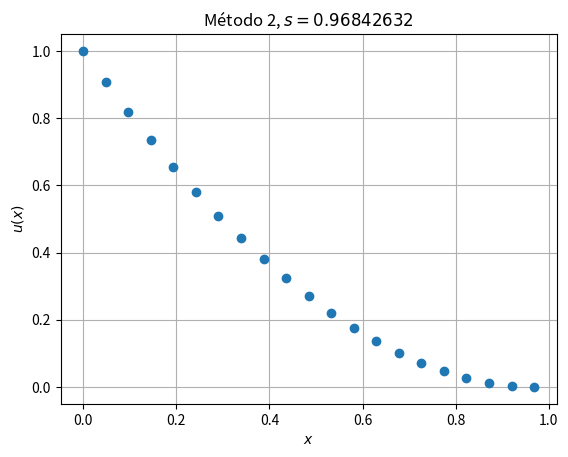

Reproduce this figure in Python. (Note: this script raises an exception after producing the figure.)
# -*- coding: utf-8 -*-
"""
Created on Sun Mar 24 17:57:45 2019

[redacted]
"""

import numpy as np
import matplotlib.pyplot as plt
import pandas as pd


def F(x,y,z):
    return z

def G(x,y,z):
    return y+np.e**(x)


def solucionExacta(x):
    """
    Solución exácta del problema evaluada en el punto x.
    El valor de s se ha de definir dentro.
    """
    s = 0.96842369
    return (np.e**x/4)*(2*x-2*s-1)+(1/4)*np.e**(2*s-x)

def P1s(gamma, s, ret):
    """
    Resolvemos el problema P1s con el método de RK3 de izquierda a derecha.
    Denotamos a la solución por u
    Hay tres posibles outputs segun el valor de ret = 0,1,2
    """
    a, b = 0, s
    N = 20
    h = (b-a)/N
    
    x = np.zeros(21, dtype = np.double)
    y = np.zeros(21, dtype = np.double)
    z = np.zeros(21, dtype = np.double)
    
    for i in range(0,N,1):
        x[i+1]=x[i]+h
    
    #Condiciones iniciales
    y[0]=1
    z[0]=gamma

    #Resolvemos utilizando RK3 de derecha a izquierda
    for i in range(0,N,1):
        k1 = h*F(x[i],y[i],z[i])
        l1 = h*G(x[i],y[i],z[i])
        
        k2=h*F(x[i]+h/2,y[i]+k1/2,z[i]+l1/2)
        l2=h*G(x[i]+h/2,y[i]+k1/2,z[i]+l1/2)
        
        k3=h*F(x[i]+h,y[i]-k1+2*k2,z[i]-l1+2*l2)
        l3=h*G(x[i]+h,y[i]-k1+2*k2,z[i]-l1+2*l2)
        
        y[i+1]=y[i]+(k1+4*k2+k3)/6
        z[i+1]=z[i]+(l1+4*l2+l3)/6
        
    
    if(ret == 2):
        v = np.zeros_like(x)

        for i in range(0,N,1):
            v[i] = np.abs(solucionExacta(x[i])-y[i])

        df = pd.DataFrame({'x_i':x,'u_i':y,'Error':v}, 
                          columns = ['x_i','u_i','Error'])

        df["x_i"]= df["x_i"].apply(lambda x: '{: 0.3f}'.format(x))
        df["u_i"]= df["u_i"].apply(lambda x: '{: 0.7E}'.format(x))
        df["Error"]= df["Error"].apply(lambda x: '{: 0.7E}'.format(x))
        print(df)
        
        fig, axes = plt.subplots(1,1,sharey=True)
        axes.set(xlabel = "$x$", ylabel = "$u(x)$",
                 title = "Método 2, $s = 0.96842632$")
        axes.grid()
        axes.plot(x, y,'o')

        return df
    
    elif(ret == 0):
#        print(y[N])
        return y[N]
    
    elif(ret == 1):
#        print(z[N])
        return z[N]

#Ahora procedemos a aplicar el Método 1

e =  0.000000000000001
i = 1

u = np.zeros(200, dtype = np.double)
u1 = np.zeros(200, dtype = np.double)
s = np.zeros(200, dtype = np.double)
d = np.zeros(200, dtype = np.double)

Gnn = np.zeros(2)
Gn1n = np.zeros(2)
Gnn1 = np.zeros(2)
J = np.zeros((2,2))
Hd = np.zeros((2,2))
Hs = np.zeros((2,2))

s[0], s[1] = 1, 3
d[0], d[1]= -1.5, -3.7

u[0] = P1s(d[0],s[0],0)
u1[0]= P1s(d[0],s[0],1)

if ((np.abs(u[0])+np.abs(u1[0]))<e):
    print("s es",s[0],"\n")
    
else:
    while(True):     
        u[i] = P1s(d[i],s[i],0)
        u1[i]= P1s(d[i],s[i],1)

        
        if ((np.abs(u[i])+np.abs(u1[i]))<e):
            print("s es",s[i],"\n")
            print("d es",d[i],"\n")
            sf = s[i]
            df = d[i]
            break
            
        else:
            u[i] = P1s(d[i-1],s[i],0)
            u1[i]= P1s(d[i-1],s[i],1)
            
            if ((np.abs(u[i])+np.abs(u1[i]))<e):
                print("s es",s[i],"\n")
                print("d es",d[i],"\n")
                sf = s[i]
                df = d[i]
                break
                
            else:
                u[i] = P1s(d[i],s[i-1],0)
                u1[i]= P1s(d[i],s[i-1],1)
                
                if ((np.abs(u[i])+np.abs(u1[i]))<e):
                    print("s es",s[i],"\n")
                    print("d es",d[i],"\n")
                    sf = s[i]
                    df = d[i]
                    break
                
                else:
                    Gnn[0] = P1s(d[i],s[i],0)
                    Gnn[1]= P1s(d[i],s[i],1)
                    
                    Gn1n[0] = P1s(d[i-1],s[i],0)
                    Gn1n[1]= P1s(d[i-1],s[i],1)
                    
                    Gnn1[0] = P1s(d[i],s[i-1],0)
                    Gnn1[1]= P1s(d[i],s[i-1],1)
                    
                    J[0][0]=(Gnn[0]-Gn1n[0])/(d[i]-d[i-1]);
                    J[0][1]=(Gnn[0]-Gnn1[0])/(s[i]-s[i-1]);
                    J[1][0]=(Gnn[1]-Gn1n[1])/(d[i]-d[i-1]);
                    J[1][1]=(Gnn[1]-Gnn1[1])/(s[i]-s[i-1]);
                    
                    
                    Hd[0][0]=Gnn[0];
                    Hd[0][1]=(Gnn[0]-Gnn1[0])/(s[i]-s[i-1]);
                    Hd[1][0]=Gnn[1];
                    Hd[1][1]=(Gnn[1]-Gnn1[1])/(s[i]-s[i-1]);
                    Hs[0][0]=(Gnn[0]-Gn1n[0])/(d[i]-d[i-1]);
                    Hs[0][1]=Gnn[0];
                    Hs[1][0]=(Gnn[1]-Gn1n[1])/(d[i]-d[i-1]);
                    Hs[1][1]=Gnn[1];
                    
                    
                    d[i+1]=d[i]-(Hd[0][0]*Hd[1][1]-Hd[1][0]*Hd[0][1])/(J[0][0]*J[1][1]-J[1][0]*J[0][1]);
                    s[i+1]=s[i]-(Hs[0][0]*Hs[1][1]-Hs[1][0]*Hs[0][1])/(J[0][0]*J[1][1]-J[1][0]*J[0][1]);
                    i = i+1

dfT = P1s(df,sf,2)

#Enviamos los resultados a un excel llamado ME1E1
dfT.to_excel("M2E3.xlsx",index = False)

#Tambien se puede generar la tabla automáticamente en TeX
dfT.to_latex("M2E3.tex",index = False)